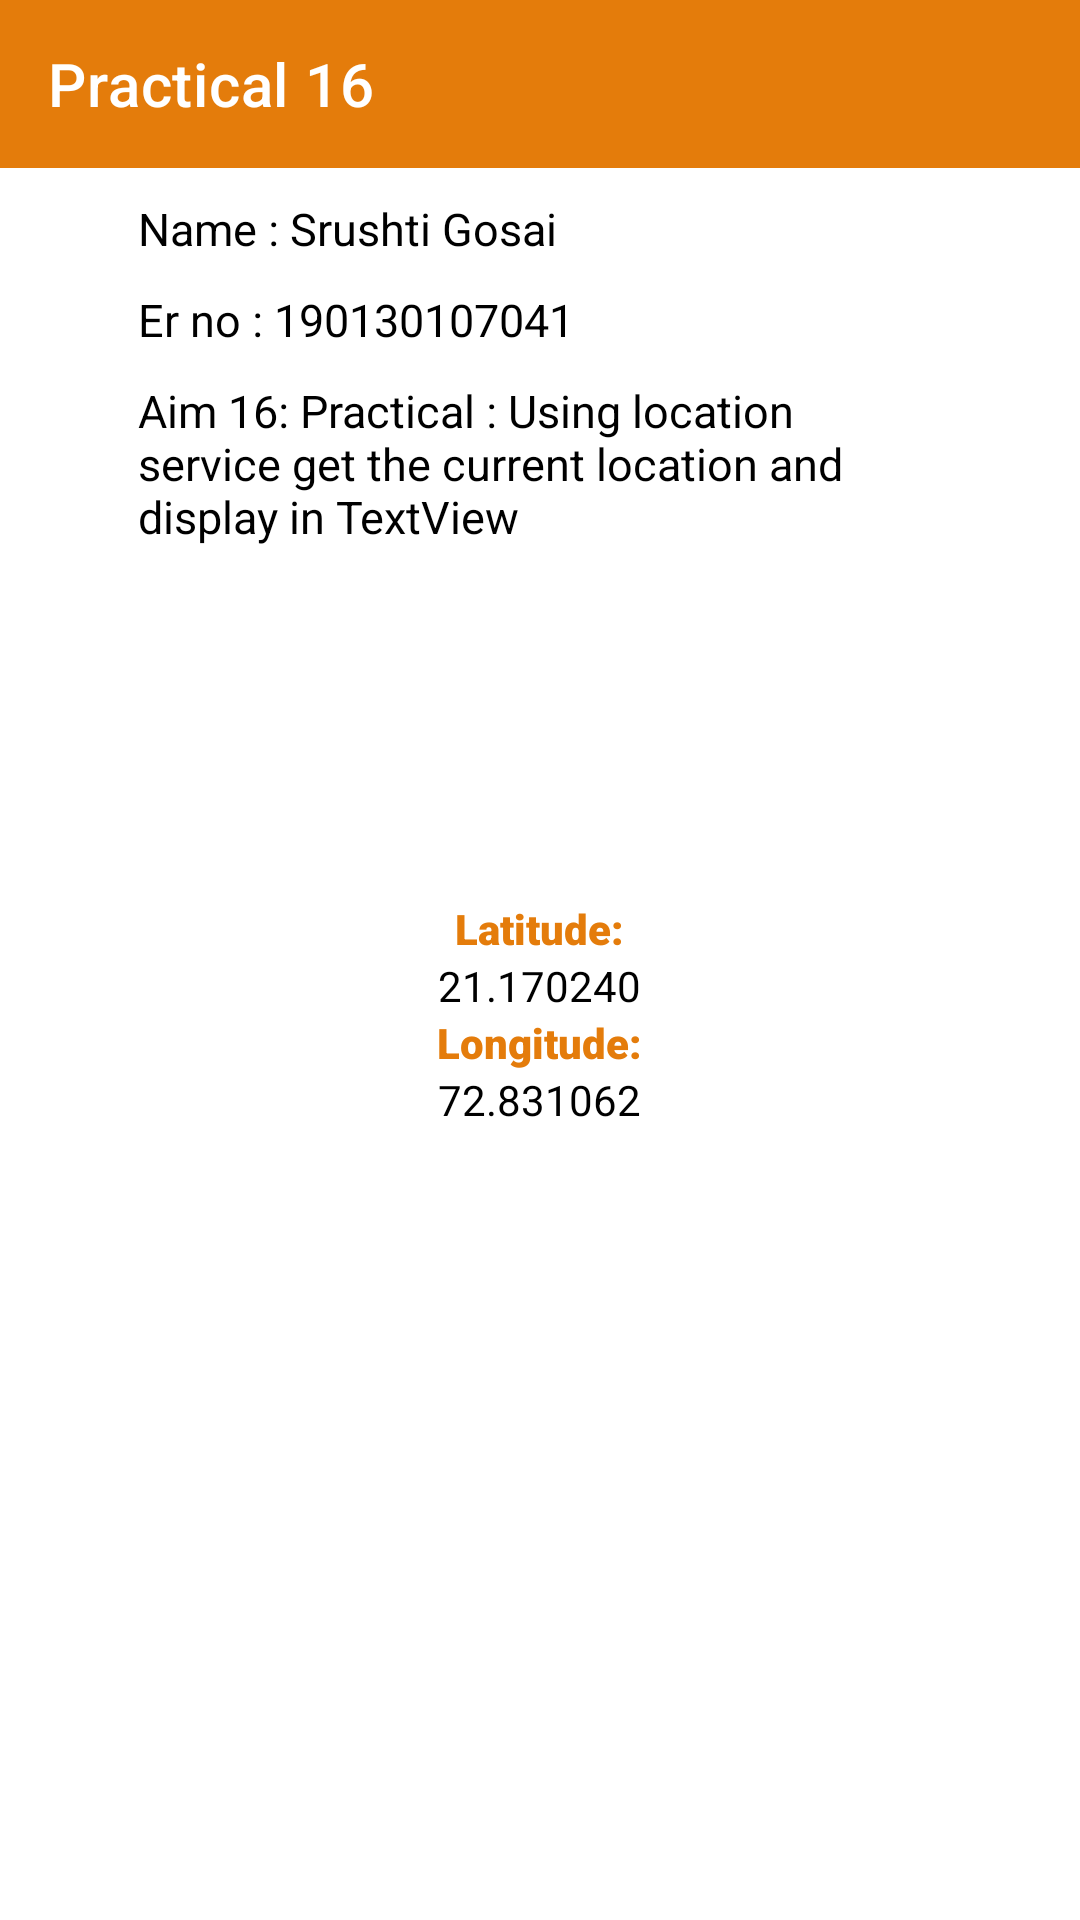

Layout XML and referenced resources for this Android screen:
<!-- AndroidManifest.xml: application theme Theme.Mad_npracticals -->
<!-- res/layout/activity_practical16.xml -->
<?xml version="1.0" encoding="utf-8"?>
<RelativeLayout xmlns:android="http://schemas.android.com/apk/res/android"
    xmlns:app="http://schemas.android.com/apk/res-auto"
    xmlns:tools="http://schemas.android.com/tools"
    android:layout_width="match_parent"
    android:layout_height="match_parent"
    tools:context=".Practical_16.practical_16">

    <androidx.appcompat.widget.Toolbar
        android:id="@+id/toolBar15"
        android:layout_width="match_parent"
        android:layout_height="wrap_content"
        android:background="@color/red"
        app:title="Practical 16"
        app:titleTextColor="@color/white" />

    <TextView
        android:id="@+id/tvName"
        android:layout_width="wrap_content"
        android:layout_height="wrap_content"
        android:layout_below="@id/toolBar15"
        android:layout_marginStart="46dp"
        android:layout_marginTop="10dp"
        android:layout_marginEnd="46dp"
        android:text="@string/user_name2"
        android:textColor="@color/black"
        android:textSize="15sp"
        android:textStyle="normal" />

    <TextView
        android:id="@+id/tverno"
        android:layout_width="wrap_content"
        android:layout_height="wrap_content"
        android:layout_below="@id/tvName"
        android:layout_marginStart="46dp"
        android:layout_marginTop="10dp"
        android:layout_marginEnd="46dp"
        android:text="Er no : 190130107041"
        android:textColor="@color/black"
        android:textSize="15sp"
        android:textStyle="normal" />

    <TextView
        android:id="@+id/tvaim15"

        android:layout_width="wrap_content"
        android:layout_height="wrap_content"
        android:layout_below="@id/tverno"
        android:layout_marginStart="46dp"
        android:layout_marginTop="10dp"
        android:layout_marginEnd="46dp"
        android:text="Aim 16: Practical : Using location service get the current location and display in TextView"
        android:textColor="@color/black"
        android:textSize="15sp"
        android:textStyle="normal" />

    <LinearLayout
        android:layout_width="match_parent"
        android:layout_height="wrap_content"
        android:layout_marginTop="300dp"
        android:gravity="center"
        android:orientation="vertical">

        <TextView
            android:layout_width="wrap_content"
            android:layout_height="wrap_content"
            android:fontFamily="sans-serif-black"
            android:text="Latitude:"
            android:textColor="@color/red" />

        <TextView
            android:id="@+id/latTextView"
            android:layout_width="wrap_content"
            android:layout_height="wrap_content"
            android:text="21.170240"
            android:textColor="@color/black" />

        <TextView
            android:layout_width="wrap_content"
            android:layout_height="wrap_content"
            android:fontFamily="sans-serif-black"
            android:text="Longitude:"
            android:textColor="@color/red" />

        <TextView
            android:id="@+id/lonTextView"
            android:layout_width="wrap_content"
            android:layout_height="wrap_content"
            android:text="72.831062"
            android:textColor="@color/black" />
    </LinearLayout>
</RelativeLayout>
<!-- resources referenced by this layout -->
<resources>
  <color name="black">#FF000000</color>
  <color name="red">#E47C0B</color>
  <color name="white">#FFFFFFFF</color>
  <string name="user_name2">Name : Srushti Gosai</string>
  <style name="Theme.Mad_npracticals" parent="Theme.MaterialComponents.Light.NoActionBar">
          
          <item name="colorPrimary">@color/purple_500</item>
          <item name="colorPrimaryVariant">@color/purple_700</item>
          <item name="colorOnPrimary">@color/white</item>
          
          <item name="colorSecondary">@color/teal_200</item>
          <item name="colorSecondaryVariant">@color/teal_700</item>
          <item name="colorOnSecondary">@color/black</item>
          
          <item name="android:statusBarColor" tools:targetApi="l">?attr/colorPrimaryVariant</item>
          
      </style>
  <color name="purple_500">#FF6200EE</color>
  <color name="purple_700">#FF3700B3</color>
  <color name="teal_200">#FF03DAC5</color>
  <color name="teal_700">#FF018786</color>
</resources>
